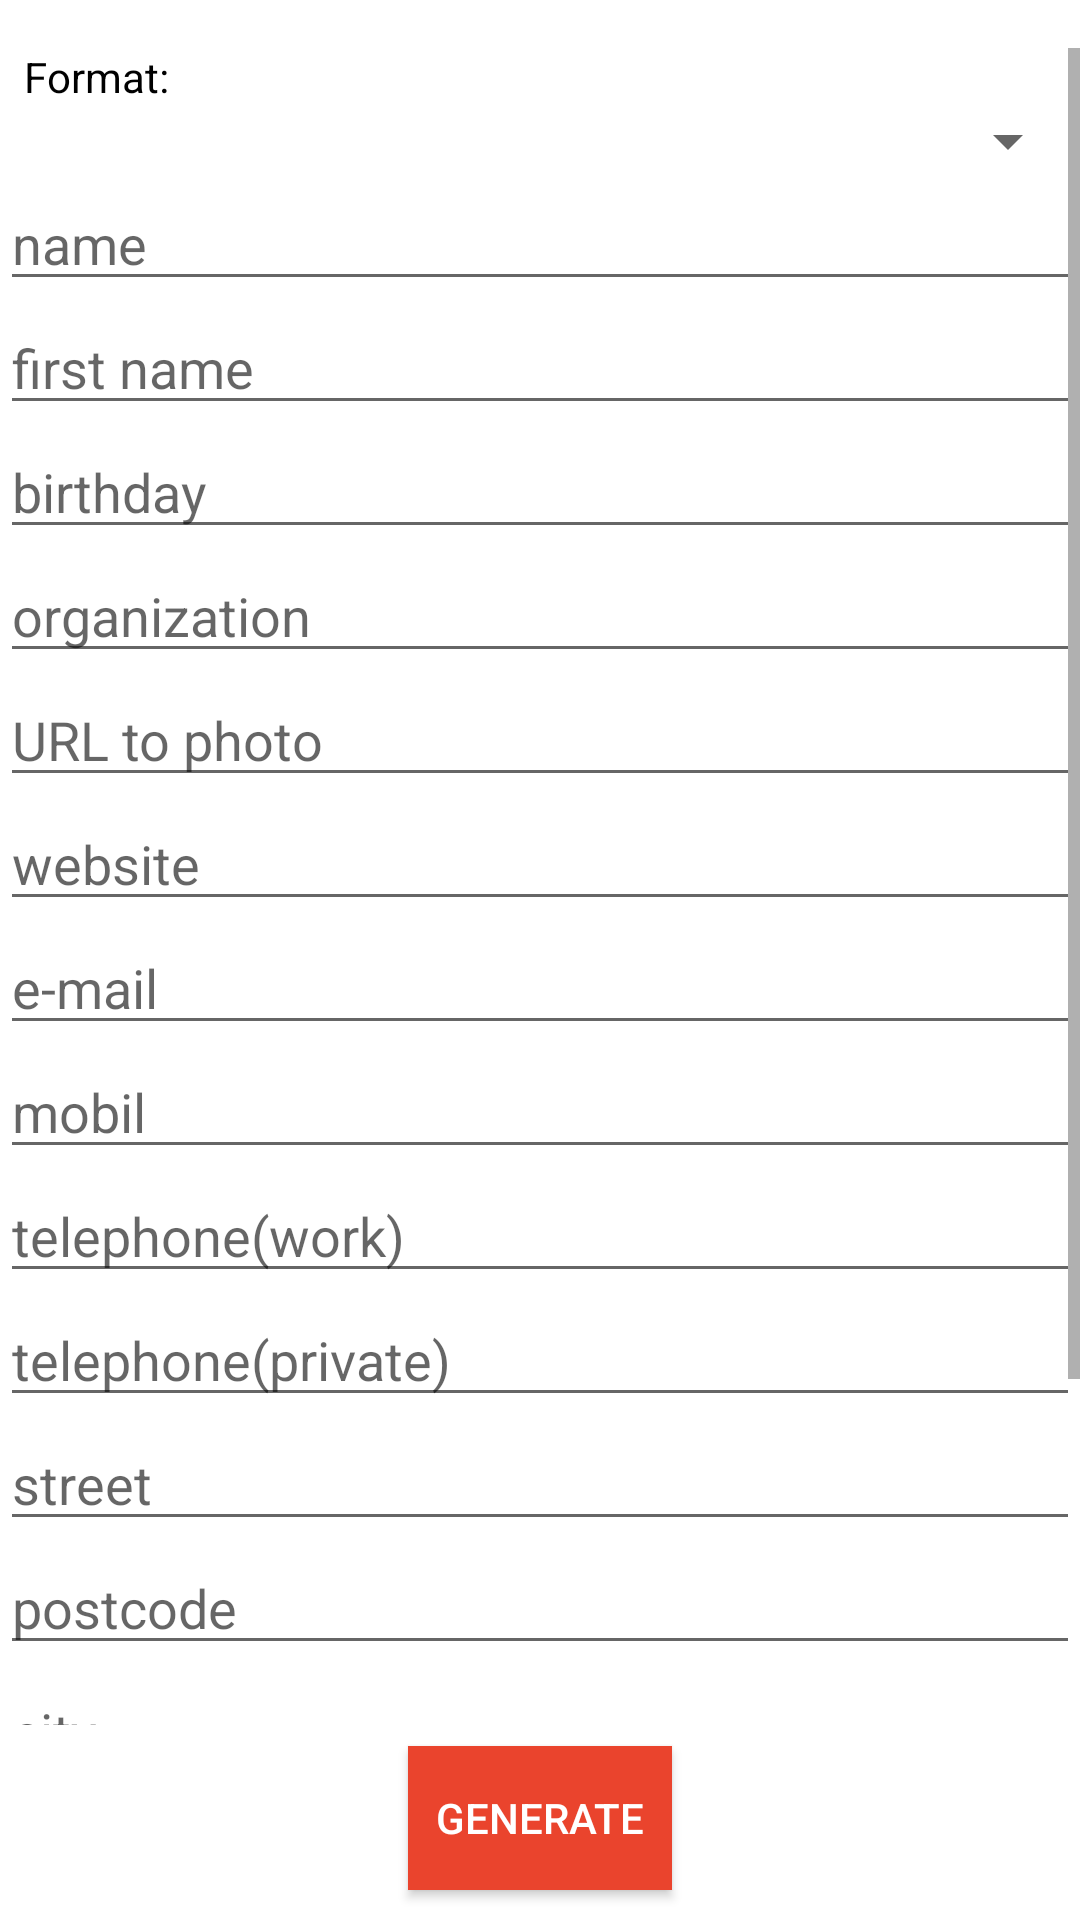

This screen was rendered from an Android layout file. Write that file and the resources it references.
<!-- AndroidManifest.xml: application theme AppTheme -->
<!-- res/layout/activity_vcard_generator.xml -->
<?xml version="1.0" encoding="utf-8"?>
<androidx.constraintlayout.widget.ConstraintLayout xmlns:android="http://schemas.android.com/apk/res/android"
    xmlns:app="http://schemas.android.com/apk/res-auto"
    xmlns:tools="http://schemas.android.com/tools"
    android:layout_width="match_parent"
    android:layout_height="match_parent"
    android:background="?attr/backgroundcolor"
    tools:context="de.t_dankworth.secscanqr.activities.generator.VCardGeneratorActivity">


    <ScrollView
        android:layout_width="match_parent"
        android:layout_height="match_parent"
        android:layout_marginTop="16sp"
        android:layout_marginBottom="65sp"
        app:layout_constraintEnd_toEndOf="parent"
        app:layout_constraintHorizontal_bias="0.0"
        app:layout_constraintStart_toStartOf="parent"
        app:layout_constraintTop_toTopOf="parent">

        <LinearLayout
            android:id="@+id/linearLayout"
            android:layout_width="match_parent"
            android:layout_height="wrap_content"
            android:layout_marginStart="@dimen/activity_horizontal_margin"
            android:layout_marginEnd="@dimen/activity_horizontal_margin"
            android:orientation="vertical">

            <TextView
                android:id="@+id/textView"
                android:layout_width="match_parent"
                android:layout_height="wrap_content"
                android:textColor="?attr/textcolor"
                android:layout_weight="0.00"
                android:paddingStart="8dp"
                android:text="@string/tv_format" />

            <Spinner
                android:id="@+id/spinner"
                android:layout_width="match_parent"
                android:layout_height="wrap_content"
                android:textColor="?attr/textcolor"
                android:layout_weight="0.00" />

            <EditText
                android:id="@+id/txtName"
                android:layout_width="match_parent"
                android:layout_height="wrap_content"
                android:ems="10"
                android:textColor="?attr/textcolor"
                android:hint="@string/hint_name"
                android:inputType="textPersonName" />

            <EditText
                android:id="@+id/txtFN"
                android:layout_width="match_parent"
                android:layout_height="wrap_content"
                android:textColor="?attr/textcolor"
                android:hint="@string/hint_fn"
                android:inputType="textPersonName" />

            <EditText
                android:id="@+id/txtBday"
                android:layout_width="match_parent"
                android:layout_height="wrap_content"
                android:textColor="?attr/textcolor"
                android:hint="@string/hint_bday"
                android:ems="10"
                android:inputType="date" />

            <EditText
                android:id="@+id/txtOrg"
                android:layout_width="match_parent"
                android:layout_height="wrap_content"
                android:textColor="?attr/textcolor"
                android:ems="10"
                android:hint="@string/hint_org"
                android:inputType="textPersonName" />

            <EditText
                android:id="@+id/txtPhotoUri"
                android:layout_width="match_parent"
                android:layout_height="wrap_content"
                android:textColor="?attr/textcolor"
                android:hint="@string/hint_photo"
                android:ems="10"
                android:inputType="textUri" />

            <EditText
                android:id="@+id/txtWeb"
                android:layout_width="match_parent"
                android:layout_height="wrap_content"
                android:textColor="?attr/textcolor"
                android:ems="10"
                android:hint="@string/hint_web"
                android:inputType="textPersonName" />

            <EditText
                android:id="@+id/txtEmail"
                android:layout_width="match_parent"
                android:layout_height="wrap_content"
                android:textColor="?attr/textcolor"
                android:ems="10"
                android:hint="@string/hint_email"
                android:inputType="textEmailAddress" />

            <EditText
                android:id="@+id/txtMobil"
                android:layout_width="match_parent"
                android:layout_height="wrap_content"
                android:textColor="?attr/textcolor"
                android:ems="10"
                android:hint="@string/hint_mobil"
                android:inputType="phone"
                android:textAlignment="viewStart"/>

            <EditText
                android:id="@+id/txtTeleWork"
                android:layout_width="match_parent"
                android:layout_height="wrap_content"
                android:textColor="?attr/textcolor"
                android:ems="10"
                android:hint="@string/hint_tele_work"
                android:inputType="phone"
                android:textAlignment="viewStart"/>

            <EditText
                android:id="@+id/txtTelePrivat"
                android:layout_width="match_parent"
                android:layout_height="wrap_content"
                android:textColor="?attr/textcolor"
                android:ems="10"
                android:hint="@string/hint_tele_private"
                android:inputType="phone"
                android:textAlignment="viewStart"/>

            <EditText
                android:id="@+id/txtStreet"
                android:layout_width="match_parent"
                android:layout_height="wrap_content"
                android:textColor="?attr/textcolor"
                android:ems="10"
                android:hint="@string/hint_street"
                android:inputType="textPersonName" />

            <EditText
                android:id="@+id/txtPLZ"
                android:layout_width="match_parent"
                android:layout_height="wrap_content"
                android:textColor="?attr/textcolor"
                android:ems="10"
                android:hint="@string/hint_plz"
                android:inputType="textPersonName" />

            <EditText
                android:id="@+id/txtCity"
                android:layout_width="match_parent"
                android:layout_height="wrap_content"
                android:textColor="?attr/textcolor"
                android:ems="10"
                android:hint="@string/hint_city"
                android:inputType="textPersonName" />

            <EditText
                android:id="@+id/txtState"
                android:layout_width="match_parent"
                android:layout_height="wrap_content"
                android:textColor="?attr/textcolor"
                android:ems="10"
                android:hint="@string/hint_state"
                android:inputType="textPersonName" />

            <EditText
                android:id="@+id/txtCountry"
                android:layout_width="match_parent"
                android:layout_height="wrap_content"
                android:textColor="?attr/textcolor"
                android:ems="10"
                android:hint="@string/hint_country"
                android:inputType="textPersonName" />

            <EditText
                android:id="@+id/txtNote"
                android:layout_width="match_parent"
                android:layout_height="wrap_content"
                android:textColor="?attr/textcolor"
                android:ems="10"
                android:hint="@string/hint_note"
                android:gravity="start|top"
                android:inputType="textMultiLine" />


        </LinearLayout>

    </ScrollView>

    <Button
        android:id="@+id/btnGenerateVCard"
        android:layout_width="wrap_content"
        android:layout_height="wrap_content"
        android:background="@color/colorAccent"
        android:textColor="@android:color/white"
        android:layout_margin="10sp"
        android:text="@string/title_generate"
        app:layout_constraintBottom_toBottomOf="parent"
        app:layout_constraintEnd_toEndOf="parent"
        app:layout_constraintStart_toStartOf="parent" />

</androidx.constraintlayout.widget.ConstraintLayout>
<!-- resources referenced by this layout -->
<resources>
  <color name="colorAccent">#ea442d</color>
  <string name="hint_bday">birthday</string>
  <string name="hint_city">city</string>
  <string name="hint_country">country</string>
  <string name="hint_email">e-mail</string>
  <string name="hint_fn">first name</string>
  <string name="hint_mobil">mobil</string>
  <string name="hint_name">name</string>
  <string name="hint_note">note</string>
  <string name="hint_org">organization</string>
  <string name="hint_photo">URL to photo</string>
  <string name="hint_plz">postcode</string>
  <string name="hint_state">state</string>
  <string name="hint_street">street</string>
  <string name="hint_tele_private">telephone(private)</string>
  <string name="hint_tele_work">telephone(work)</string>
  <string name="hint_web">website</string>
  <string name="title_generate">Generate</string>
  <string name="tv_format">Format: </string>
  <style name="AppTheme" parent="Theme.AppCompat.Light">
          
          <item name="colorPrimary">@color/colorPrimary</item>
          <item name="colorPrimaryDark">@color/colorPrimaryDark</item>
          <item name="colorAccent">@color/colorAccent</item>
          <item name="backgroundcolor">#ffff</item>
          <item name="bottomnavcolor">#f9f9f9</item>
          <item name="textcolor">#000000</item>
          <item name="actionbaricon">@color/actionBarIcon_dark</item>
      </style>
  <color name="colorPrimary">#fafafa</color>
  <color name="colorPrimaryDark">#c7c7c7</color>
  <color name="actionBarIcon_dark">#000</color>
</resources>
